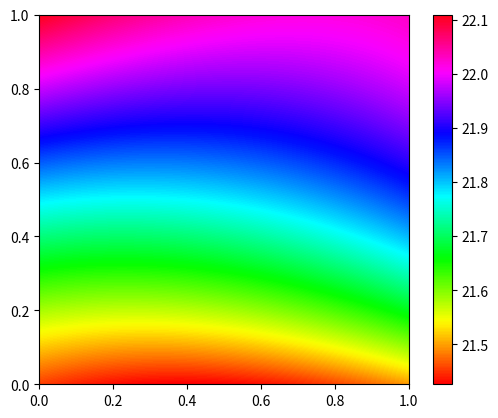

The script that saved this image:
from math import log, sqrt
import matplotlib.pyplot as plt

def z(u, v):
    # h1
    z0 = 170172209*u**2*v**4 + 60000000*u**2*v**3 - 170344418*u**2*v**2 + 180000000*u**2*v + 410344418*u**2 - 640688836*u*v**3 - 640688836*u*v**2 + 640688836*u*v - 320344418*u + 640688836*v**2 + 1281377672*v + 2082238717
    return log(1 + z0)

def main():
    len = 1
    res = 500
    Z = [[z(j/res, i/res) for j in range(len*res)] for i in range(len*res)]
    plt.imshow(Z, origin = 'lower', extent = [0, len, 0, len], cmap = plt.cm.hsv)
    plt.colorbar()
    plt.show()

if __name__ == '__main__':
    main()